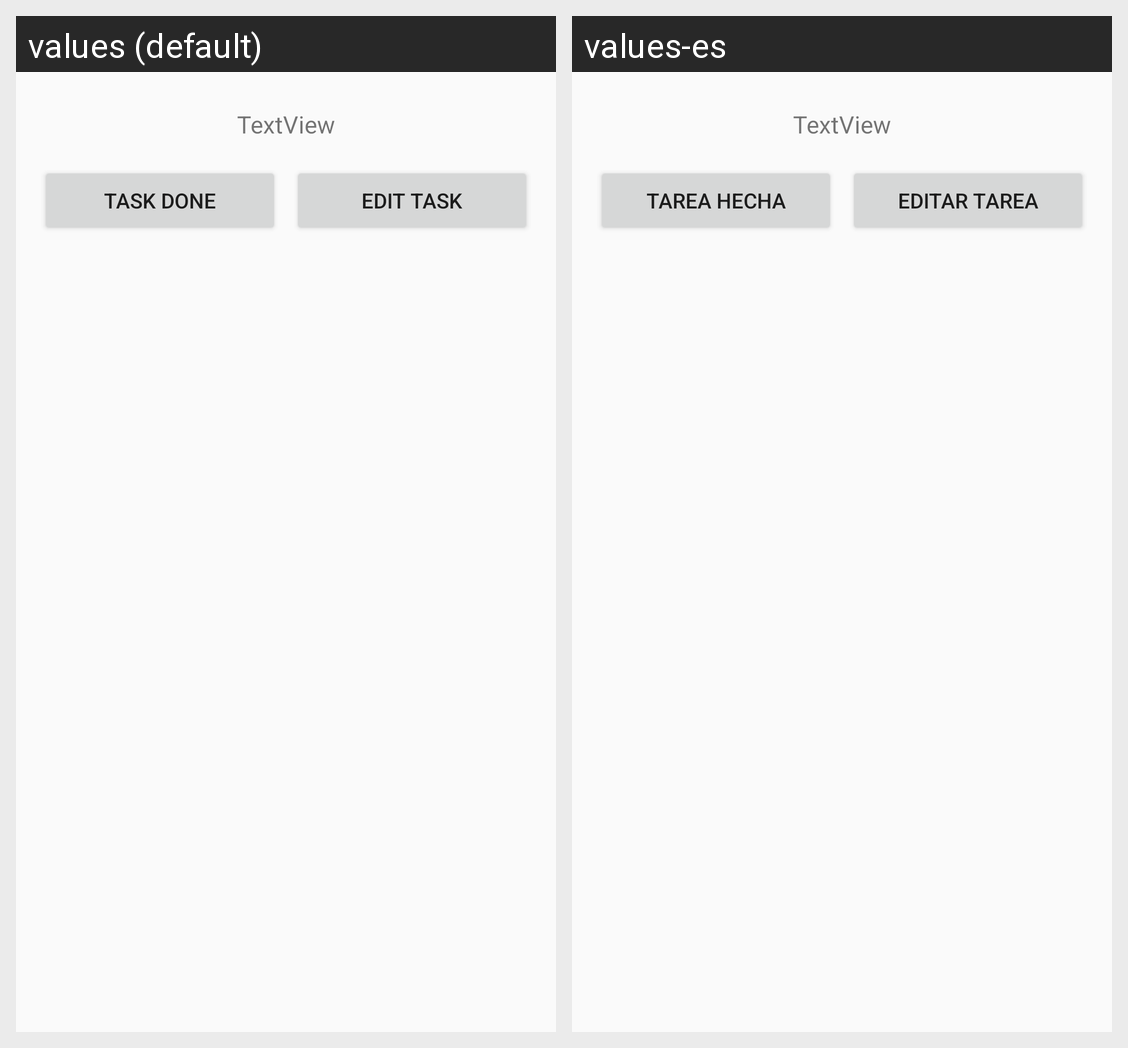

The same Android screen rendered under two of its app's locales, left to right. List the strings drawn on it with the default value and each locale's translation.
Android screen res/layout/activity_todo_list_widget_dialog.xml rendered under 2 locales, left to right: values (default), values-es. Device: Nexus 5 (rendered at 1080×1920; each locale shown at half size, 540×960, under a caption strip naming it); theme AppTheme.
Strings drawn on this screen, with the default value and each locale's value (text and hints the layout hard-codes, and strings that could not be matched under every locale, appear in the picture but are not listed):

task_done
  values: Task Done
  values-es: Tarea Hecha

edit_task
  values: Edit Task
  values-es: Editar Tarea
